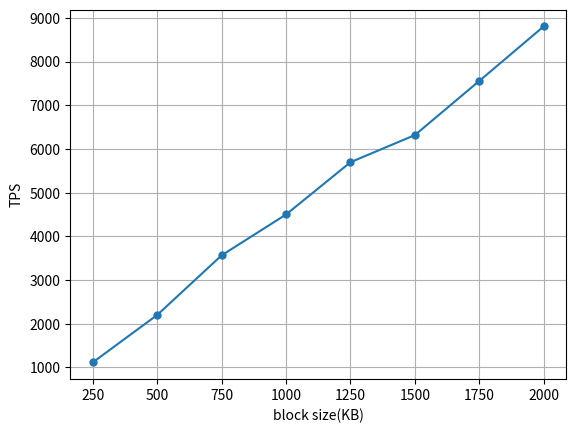

This chart was generated by the following Python code: (Note: this script raises an exception after producing the figure.)
import matplotlib.pylab as plt
import numpy as np

package_nums = (np.arange(4, 36, 4)*256*250/1024).astype(np.int64)
tps = [1117, 2202, 3566, 4500, 5696, 6317, 7556, 8804]

plt.plot(range(len(package_nums)), tps, marker=".", markersize=10)
plt.xticks(range(len(package_nums)), package_nums)
plt.xlabel("block size(KB)")
plt.ylabel(f"TPS")
plt.grid()
# plt.legend()
plt.savefig(f"{__file__}.svg", format="svg", dpi=1200)
# plt.savefig(f"{__file__}.png")